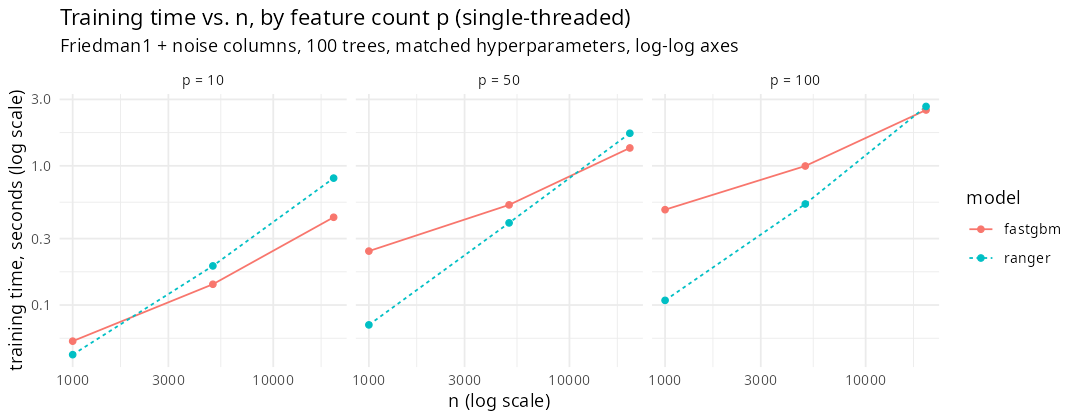

The file beside this chart, header and first rows:
n, p, model, train_sec
1000, 10, fastgbm, 0.055
1000, 10, ranger, 0.044
1000, 50, fastgbm, 0.244
1000, 50, ranger, 0.072
1000, 100, fastgbm, 0.484
1000, 100, ranger, 0.108
5000, 10, fastgbm, 0.141
5000, 10, ranger, 0.191
5000, 50, fastgbm, 0.524
5000, 50, ranger, 0.389
5000, 100, fastgbm, 0.997
5000, 100, ranger, 0.532
20000, 10, fastgbm, 0.427
20000, 10, ranger, 0.816
20000, 50, fastgbm, 1.344
20000, 50, ranger, 1.714
20000, 100, fastgbm, 2.518
20000, 100, ranger, 2.671
